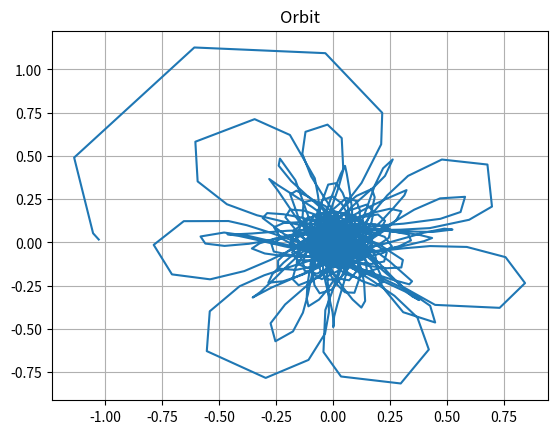

Recreate this plot in Python.
import numpy as np
from matplotlib import pyplot as plt
from scipy.integrate import solve_ivp


def three_body(t, x, mu):
    x1, y1, x2, y2 = x

    r1_3 = np.power(np.sqrt(np.square(x1 - mu) + np.square(y1)), 3)
    r2_3 = np.power(np.sqrt(np.square(x1 - 1 + mu) + np.square(y1)), 3)

    x1_dot = x2
    y1_dot = y2
    x2_dot = -(1 - mu) * (x1 - mu) / r1_3 - (mu * (x1 + 1 - mu)) / r2_3 + 2 * y2 + x1
    y2_dot = -((1 - mu) * y1) / r1_3 - mu * y1 / r2_3 - 2 * x2 + y1
    x_dot = [x1_dot, y1_dot, x2_dot, y2_dot]
    return x_dot


if __name__ == '__main__':
    # Constants
    mu = 0.012144  # Earth - Moon Mass/Distance Ratio
    earth_eq_rad = 6378  # Earth Equatorial Radius (km)
    lunar_eq_rad = 1738  # Lunar Equatorial Radius (km)
    r_moon = 384400  # Moon Orbit Radius (km)
    r_earth = r_moon * (mu / (1 - mu))
    dist_earth_moon = r_moon + r_earth
    omega_moon = 2.6491e-6  # Angular Velocity of the Moon (rad/s)
    mu_earth = 3.986e5  # Earth Gravity Constant (km^3/s^2)

    # Targets
    h_leo = 395  # LEO Altitude (km)
    h_periselenium = 395  # Periselenium Altitude (km)
    h_return_perigee = 150  # Earth Return Orbit Altitude (km)

    # Initial Conditions
    departure_speed = np.array([10.75, 10.975])  # Acceptable Departure Speeds (km/s)
    gamma_0 = np.array([75, 150])  # Departure Angle Range (degrees)
    r0 = earth_eq_rad + h_leo

    # Normalized Starting Point
    gamma_init = gamma_0[0]
    velocity_init = departure_speed[0]

    x1_0 = ((-np.cos(np.radians(gamma_init)) * r0) - mu_earth) / dist_earth_moon  # Initial X (km)
    y1_0 = np.sin(np.radians(gamma_init)) * r0 / dist_earth_moon  # Initial Y (km)
    x2_0 = -0.6  # Initial Vx (km/s)
    y2_0 = 0.8  # Initial Vy (km/s)

    # ODE Inputs
    t = (0, 100)  # Time range
    x0 = [x1_0, y1_0, x2_0, y2_0]  # [x, y, x_dot, y_dot] (In the Rotating Frame)

    # Solve ODE
    sol = solve_ivp(three_body, t, x0, 'RK45', args=(mu,))
    print(sol.message)
    print("Number of Iterations:", sol.nfev)
    # print(sol.)
    x = sol.y[0]
    y = sol.y[1]

    # Plot Orbit
    plt.figure(1)
    plt.plot(x, y)
    plt.grid("on")
    plt.title("Orbit")
    earth = plt.Circle((r_earth / dist_earth_moon, 0), earth_eq_rad / dist_earth_moon, color='g')
    plt.gca().add_artist(earth)
    plt.show()

    # Debug
    print(earth_eq_rad / dist_earth_moon)
